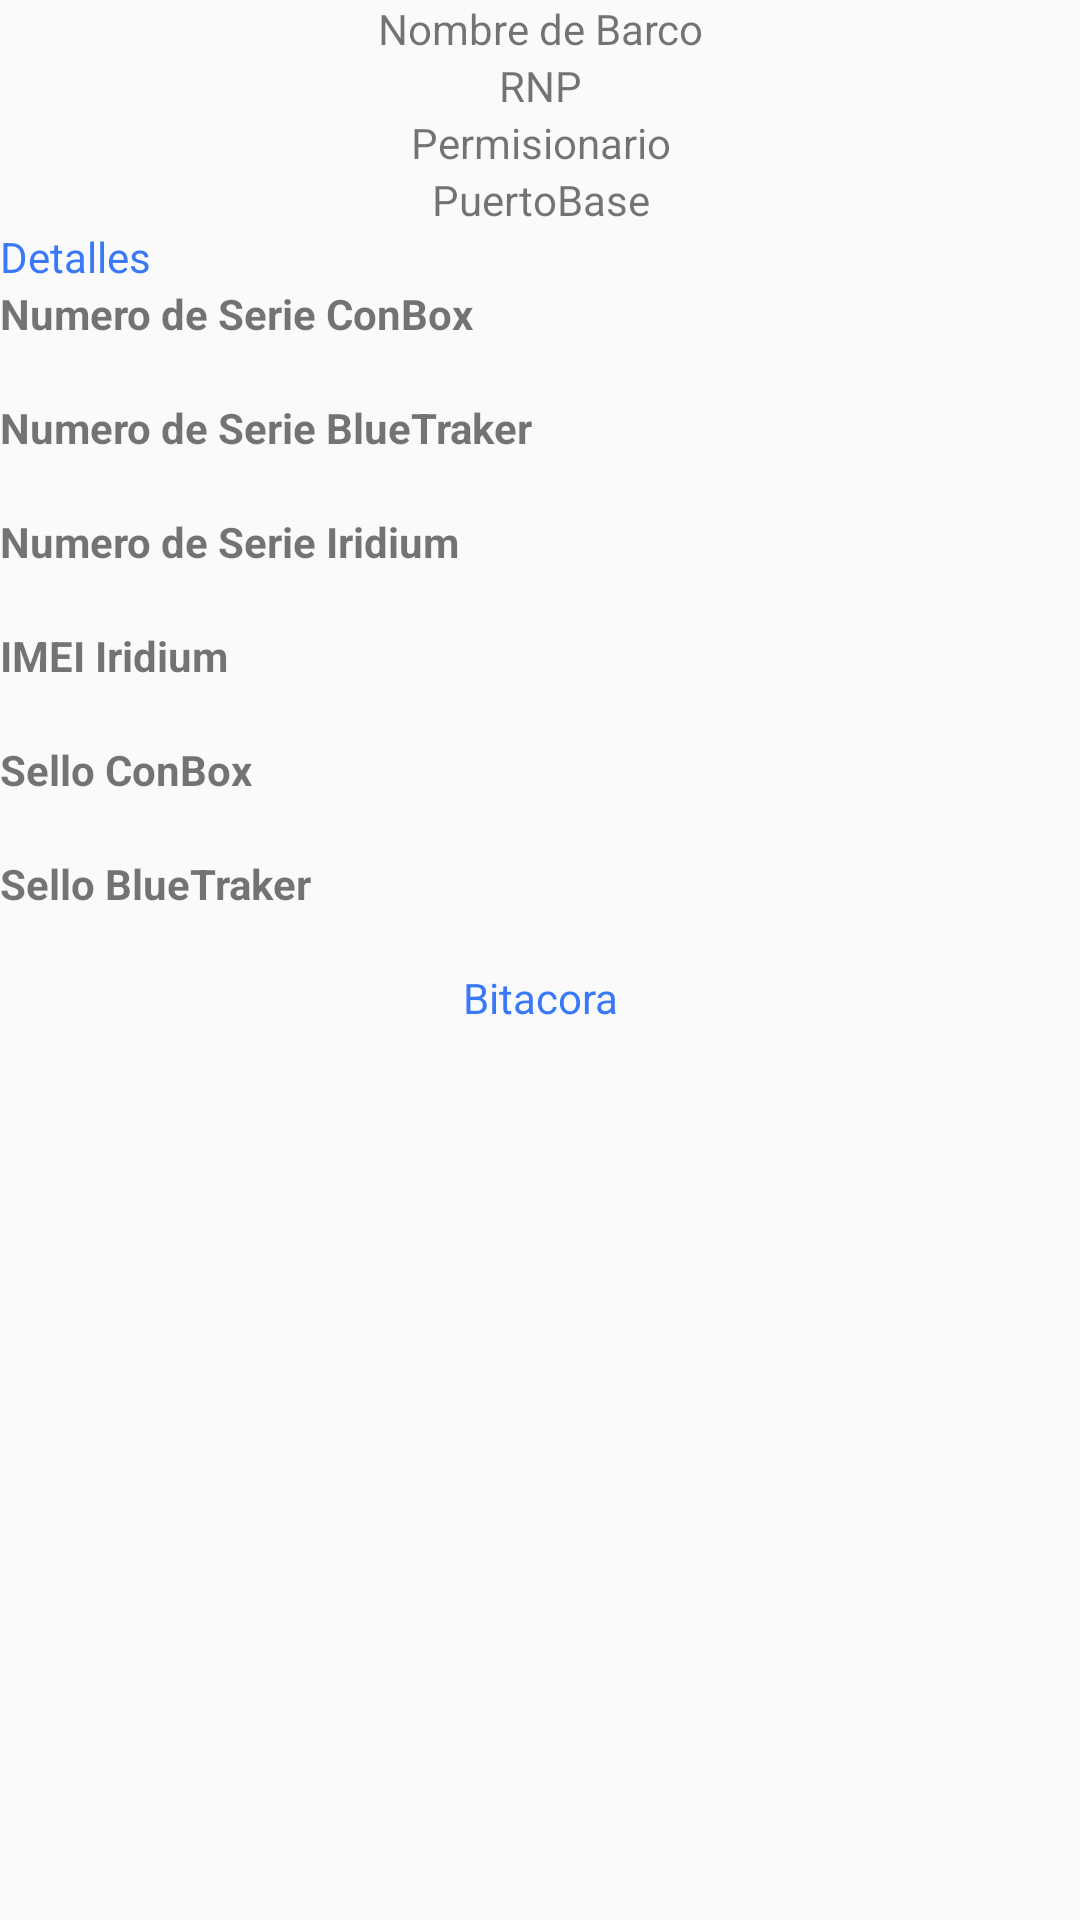

Write the Android layout XML for this screen, with the resource values it uses.
<!-- AndroidManifest.xml: application theme Theme.AppCompat.DayNight -->
<!-- res/layout/activity_detalle_barco.xml -->
<?xml version="1.0" encoding="utf-8"?>
<LinearLayout xmlns:android="http://schemas.android.com/apk/res/android"
    xmlns:app="http://schemas.android.com/apk/res-auto"
    xmlns:tools="http://schemas.android.com/tools"
    android:layout_width="match_parent"
    android:layout_height="match_parent"
    android:orientation="vertical"
    tools:context=".DetalleBarco">

    <TextView
        android:id="@+id/BarcoName"
        android:layout_width="match_parent"
        android:layout_height="wrap_content"
        android:gravity="center"
        android:text="Nombre de Barco" />

    <TextView
        android:id="@+id/RNPName"
        android:layout_width="match_parent"
        android:layout_height="wrap_content"
        android:gravity="center"
        android:text="RNP" />

    <TextView
        android:id="@+id/PermisionarioName"
        android:layout_width="match_parent"
        android:layout_height="wrap_content"
        android:gravity="center"
        android:text="Permisionario" />

    <TextView
        android:id="@+id/PuertobaseName"
        android:layout_width="match_parent"
        android:layout_height="wrap_content"
        android:gravity="center"
        android:text="PuertoBase" />

    <LinearLayout
        android:layout_width="match_parent"
        android:layout_height="wrap_content"
        android:orientation="horizontal">

        <LinearLayout
            android:layout_width="wrap_content"
            android:layout_height="wrap_content"
            android:orientation="vertical">

            <TextView
                android:id="@+id/textView52"
                android:layout_width="match_parent"
                android:layout_height="wrap_content"
                android:text="Detalles"
                android:textColor="#3978F6" />

            <TextView
                android:id="@+id/textView56"
                android:layout_width="match_parent"
                android:layout_height="wrap_content"
                android:text="Numero de Serie ConBox"
                android:textStyle="bold" />

            <TextView
                android:id="@+id/NoSerieConBox"
                android:layout_width="match_parent"
                android:layout_height="wrap_content" />

            <TextView
                android:id="@+id/textView58"
                android:layout_width="match_parent"
                android:layout_height="wrap_content"
                android:text="Numero de Serie BlueTraker"
                android:textStyle="bold" />

            <TextView
                android:id="@+id/NoSerieBlueTraker"
                android:layout_width="match_parent"
                android:layout_height="wrap_content" />

            <TextView
                android:id="@+id/textView59"
                android:layout_width="match_parent"
                android:layout_height="wrap_content"
                android:text="Numero de Serie Iridium"
                android:textStyle="bold" />

            <TextView
                android:id="@+id/NoSerieIridium"
                android:layout_width="match_parent"
                android:layout_height="wrap_content" />

            <TextView
                android:id="@+id/textView60"
                android:layout_width="match_parent"
                android:layout_height="wrap_content"
                android:text="IMEI Iridium"
                android:textStyle="bold" />

            <TextView
                android:id="@+id/IMEIIridium"
                android:layout_width="match_parent"
                android:layout_height="wrap_content" />

            <TextView
                android:id="@+id/textView61"
                android:layout_width="match_parent"
                android:layout_height="wrap_content"
                android:text="Sello ConBox"
                android:textStyle="bold" />

            <TextView
                android:id="@+id/SelloConBox"
                android:layout_width="match_parent"
                android:layout_height="wrap_content" />

            <TextView
                android:id="@+id/textView62"
                android:layout_width="match_parent"
                android:layout_height="wrap_content"
                android:text="Sello BlueTraker"
                android:textStyle="bold" />

            <TextView
                android:id="@+id/SelloBlueTrajer"
                android:layout_width="match_parent"
                android:layout_height="wrap_content" />
        </LinearLayout>

    </LinearLayout>

    <LinearLayout
        android:layout_width="match_parent"
        android:layout_height="match_parent"
        android:orientation="vertical">

        <TextView
            android:id="@+id/textView49"
            android:layout_width="match_parent"
            android:layout_height="wrap_content"
            android:gravity="center"
            android:text="Bitacora"
            android:textColor="#3978F6" />

        <androidx.recyclerview.widget.RecyclerView
            android:id="@+id/BitacoraView"
            android:layout_width="match_parent"
            android:layout_height="match_parent" />
    </LinearLayout>

</LinearLayout>
<!-- resources referenced by this layout -->
<resources>

</resources>
